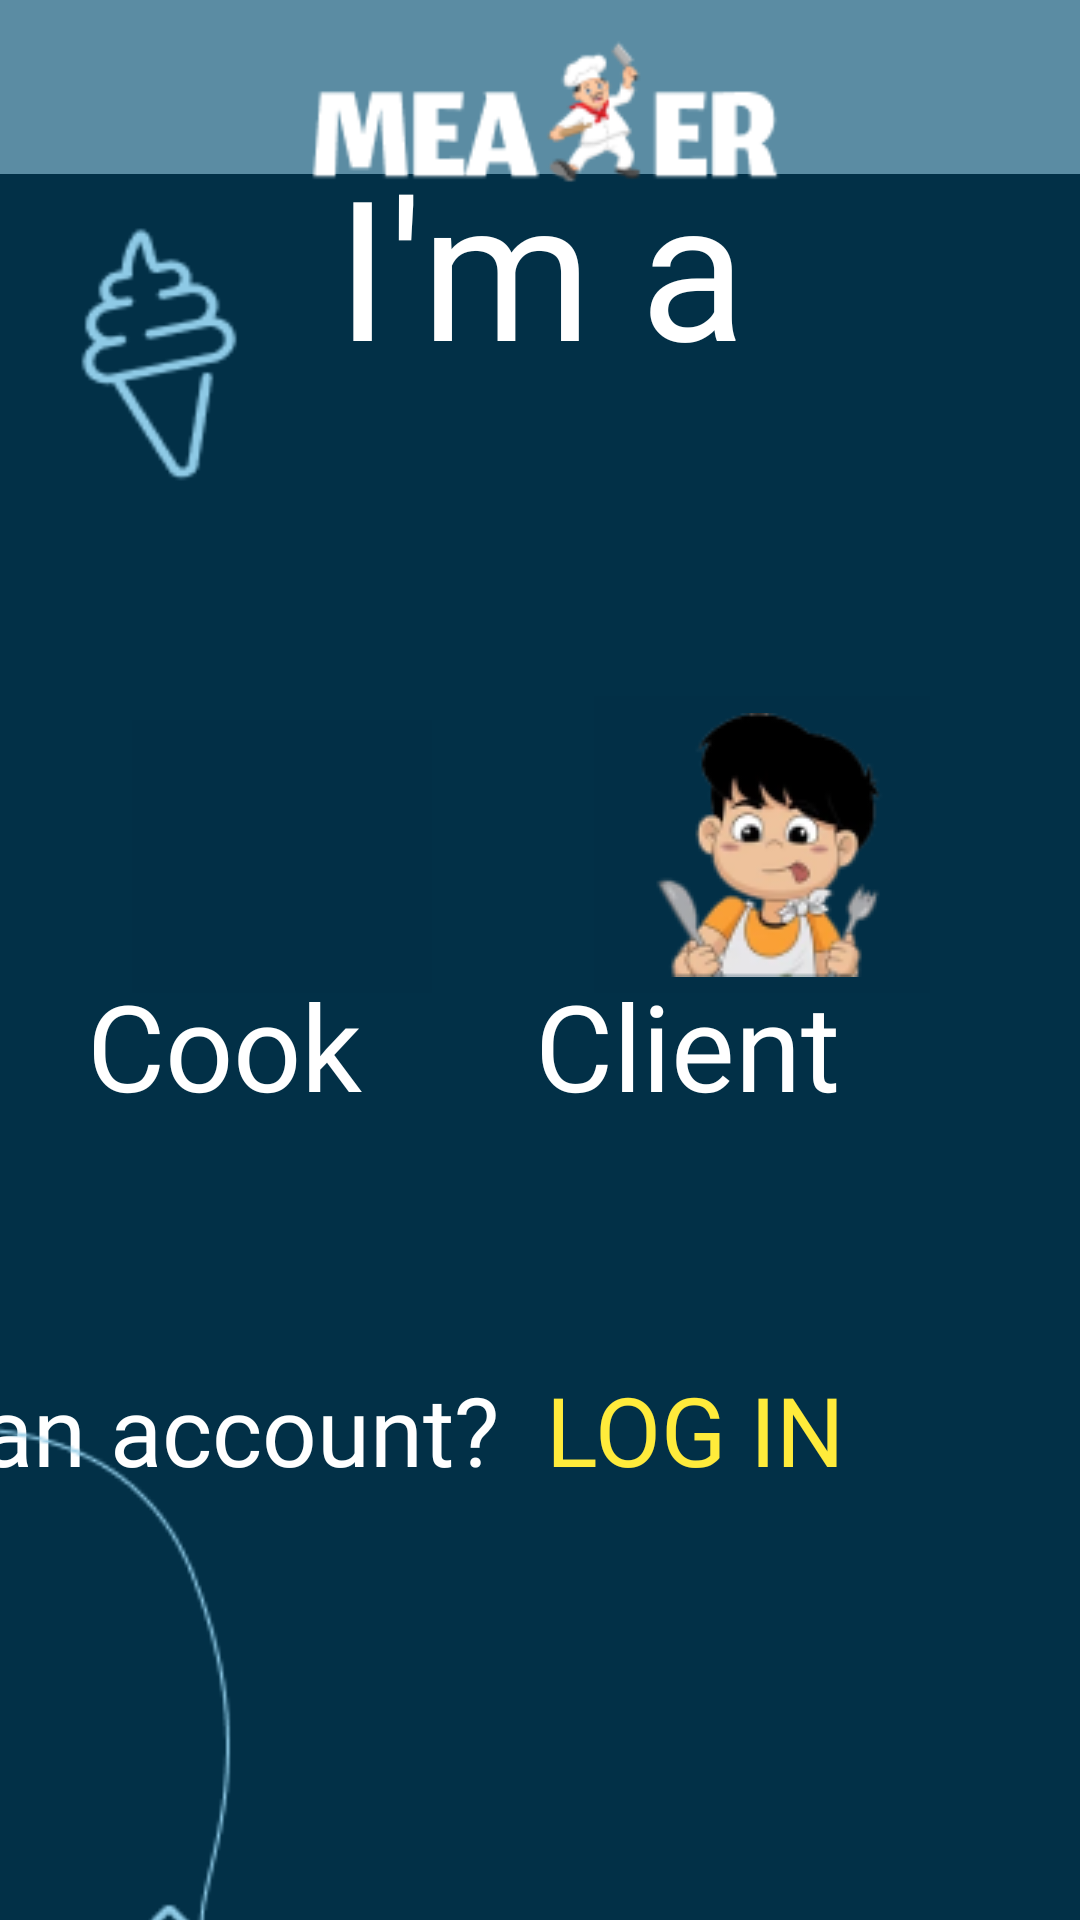

Reconstruct the res/layout file that produces this screen, plus the resources it refers to.
<!-- AndroidManifest.xml: application theme Theme.Mealer -->
<!-- res/layout/role_page.xml -->
<?xml version="1.0" encoding="utf-8"?>
<androidx.constraintlayout.widget.ConstraintLayout xmlns:android="http://schemas.android.com/apk/res/android"
    xmlns:app="http://schemas.android.com/apk/res-auto"
    xmlns:tools="http://schemas.android.com/tools"
    android:layout_width="match_parent"
    android:layout_height="match_parent"
    android:background="#5B8CA3">


    <ImageView
        android:id="@+id/rectangle"
        android:layout_width="471dp"
        android:layout_height="763dp"
        android:layout_marginTop="95dp"
        app:layout_constraintBottom_toBottomOf="parent"
        app:layout_constraintEnd_toEndOf="parent"
        app:layout_constraintStart_toStartOf="parent"
        app:layout_constraintTop_toTopOf="parent"
        app:layout_constraintVertical_bias="0.171"
        app:srcCompat="@drawable/rectangle2" />

    <ImageView
        android:id="@+id/logo2"
        android:layout_width="187dp"
        android:layout_height="67dp"
        android:layout_marginStart="98dp"
        android:layout_marginTop="12dp"
        android:layout_marginEnd="98dp"
        android:layout_marginBottom="627dp"
        app:layout_constraintBottom_toBottomOf="parent"
        app:layout_constraintEnd_toEndOf="parent"
        app:layout_constraintStart_toStartOf="parent"
        app:layout_constraintTop_toTopOf="parent"
        app:layout_constraintVertical_bias="0.0"
        app:srcCompat="@drawable/logo2"
        tools:ignore="ContentDescription" />

    <TextView
        android:id="@+id/cook_role"
        android:layout_width="wrap_content"
        android:layout_height="wrap_content"
        android:layout_marginBottom="80dp"
        android:fontFamily="@font/jomhuria"
        android:text="Cook"
        android:textColor="@color/white"
        android:textSize="40sp"
        app:layout_constraintBottom_toTopOf="@+id/Login_option"
        app:layout_constraintEnd_toStartOf="@+id/client_role"
        app:layout_constraintHorizontal_bias="0.333"
        app:layout_constraintStart_toStartOf="parent" />

    <TextView
        android:id="@+id/client_role"
        android:layout_width="wrap_content"
        android:layout_height="wrap_content"
        android:layout_marginEnd="80dp"
        android:layout_marginBottom="80dp"
        android:fontFamily="@font/jomhuria"
        android:text="Client"
        android:textColor="@color/white"
        android:textSize="40sp"
        app:layout_constraintBottom_toTopOf="@+id/Login_option"
        app:layout_constraintEnd_toEndOf="parent" />

    <TextView
        android:id="@+id/Login_option"
        android:layout_width="wrap_content"
        android:layout_height="wrap_content"
        android:layout_marginTop="124dp"
        android:fontFamily="@font/jomhuria"
        android:text="Have an account?  "
        android:textColor="@color/white"
        android:textSize="32sp"
        app:layout_constraintEnd_toStartOf="@+id/login"
        app:layout_constraintHorizontal_bias="1.0"
        app:layout_constraintStart_toStartOf="parent"
        app:layout_constraintTop_toBottomOf="@+id/cookButton" />

    <TextView
        android:id="@+id/login"
        android:layout_width="wrap_content"
        android:layout_height="wrap_content"
        android:layout_marginTop="124dp"
        android:fontFamily="@font/jomhuria"
        android:onClick="onLogInClick"
        android:text="LOG IN"
        android:textColor="#FFEB3B"
        android:textSize="32sp"
        app:layout_constraintEnd_toEndOf="parent"
        app:layout_constraintHorizontal_bias="0.698"
        app:layout_constraintStart_toStartOf="parent"
        app:layout_constraintTop_toBottomOf="@+id/ClientButton" />

    <ImageButton
        android:id="@+id/cookButton"
        android:layout_width="100dp"
        android:layout_height="91dp"
        android:layout_marginStart="44dp"
        android:layout_marginTop="240dp"
        android:background="@color/cardview_shadow_end_color"
        android:contentDescription="@string/cookButton"
        android:onClick="onChefClick"
        android:text="@string/cookButton"
        app:layout_constraintStart_toStartOf="parent"
        app:layout_constraintTop_toTopOf="parent"
        app:srcCompat="@drawable/chef1" />

    <ImageButton
        android:id="@+id/ClientButton"
        android:layout_width="112dp"
        android:layout_height="99dp"
        android:layout_marginTop="232dp"
        android:layout_marginEnd="50dp"
        android:background="@color/cardview_shadow_end_color"
        android:contentDescription="@string/clientButton"
        android:onClick="onClientClick"
        android:text="@string/ClientButton"
        app:layout_constraintEnd_toEndOf="parent"
        app:layout_constraintTop_toTopOf="parent"
        app:srcCompat="@drawable/image2" />

    <ImageView
        android:id="@+id/food_icons"
        android:layout_width="582dp"
        android:layout_height="788dp"
        android:layout_marginStart="-70dp"
        android:layout_marginTop="72dp"
        app:layout_constraintStart_toStartOf="parent"
        app:layout_constraintTop_toTopOf="parent"
        app:srcCompat="@drawable/foodv2" />

    <ImageView
        android:id="@+id/lower_vector"
        android:layout_width="408dp"
        android:layout_height="320dp"
        android:layout_marginTop="472dp"
        android:layout_marginEnd="3dp"
        app:layout_constraintEnd_toEndOf="parent"
        app:layout_constraintTop_toTopOf="parent"
        app:srcCompat="@drawable/lower_vector_v2" />

    <TextView
        android:id="@+id/Im_a"
        android:layout_width="wrap_content"
        android:layout_height="wrap_content"
        android:layout_marginStart="168dp"
        android:layout_marginTop="83dp"
        android:layout_marginEnd="167dp"
        android:layout_marginBottom="547dp"
        android:fontFamily="@font/jomhuria"
        android:text="I'm a"
        android:textColor="@color/white"
        android:textSize="65sp"
        app:layout_constraintBottom_toBottomOf="parent"
        app:layout_constraintEnd_toEndOf="parent"
        app:layout_constraintStart_toStartOf="parent"
        app:layout_constraintTop_toTopOf="parent" />

</androidx.constraintlayout.widget.ConstraintLayout>
<!-- resources referenced by this layout -->
<resources>
  <color name="white">#FFFFFFFF</color>
  <!-- drawable foodv2: png bitmap (drawable-v24, 9372 bytes) -->
  <!-- drawable image2: png bitmap (drawable, 10944 bytes) -->
  <!-- drawable logo2: png bitmap (drawable, 4875 bytes) -->
  <!-- drawable lower_vector_v2: png bitmap (drawable-v24, 4430 bytes) -->
  <!-- drawable rectangle2: png bitmap (drawable-v24, 2957 bytes) -->
  <string name="ClientButton">Client</string>
  <string name="clientButton">Client</string>
  <string name="cookButton">Cook</string>
  <style name="Theme.Mealer" parent="Theme.MaterialComponents.DayNight.NoActionBar">
          
          <item name="colorPrimary">@color/purple_100</item>
          <item name="colorPrimaryVariant">@color/purple_100</item>
          <item name="colorOnPrimary">@color/white</item>
          
          <item name="colorSecondary">@color/teal_200</item>
          <item name="colorSecondaryVariant">@color/teal_700</item>
          <item name="colorOnSecondary">@color/black</item>
          
          <item name="android:statusBarColor" tools:targetApi="21">?attr/colorPrimaryVariant</item>
          
      </style>
  <color name="purple_100">#1E0D45</color>
  <color name="teal_200">#FF03DAC5</color>
  <color name="teal_700">#FF018786</color>
  <color name="black">#FF000000</color>
</resources>
